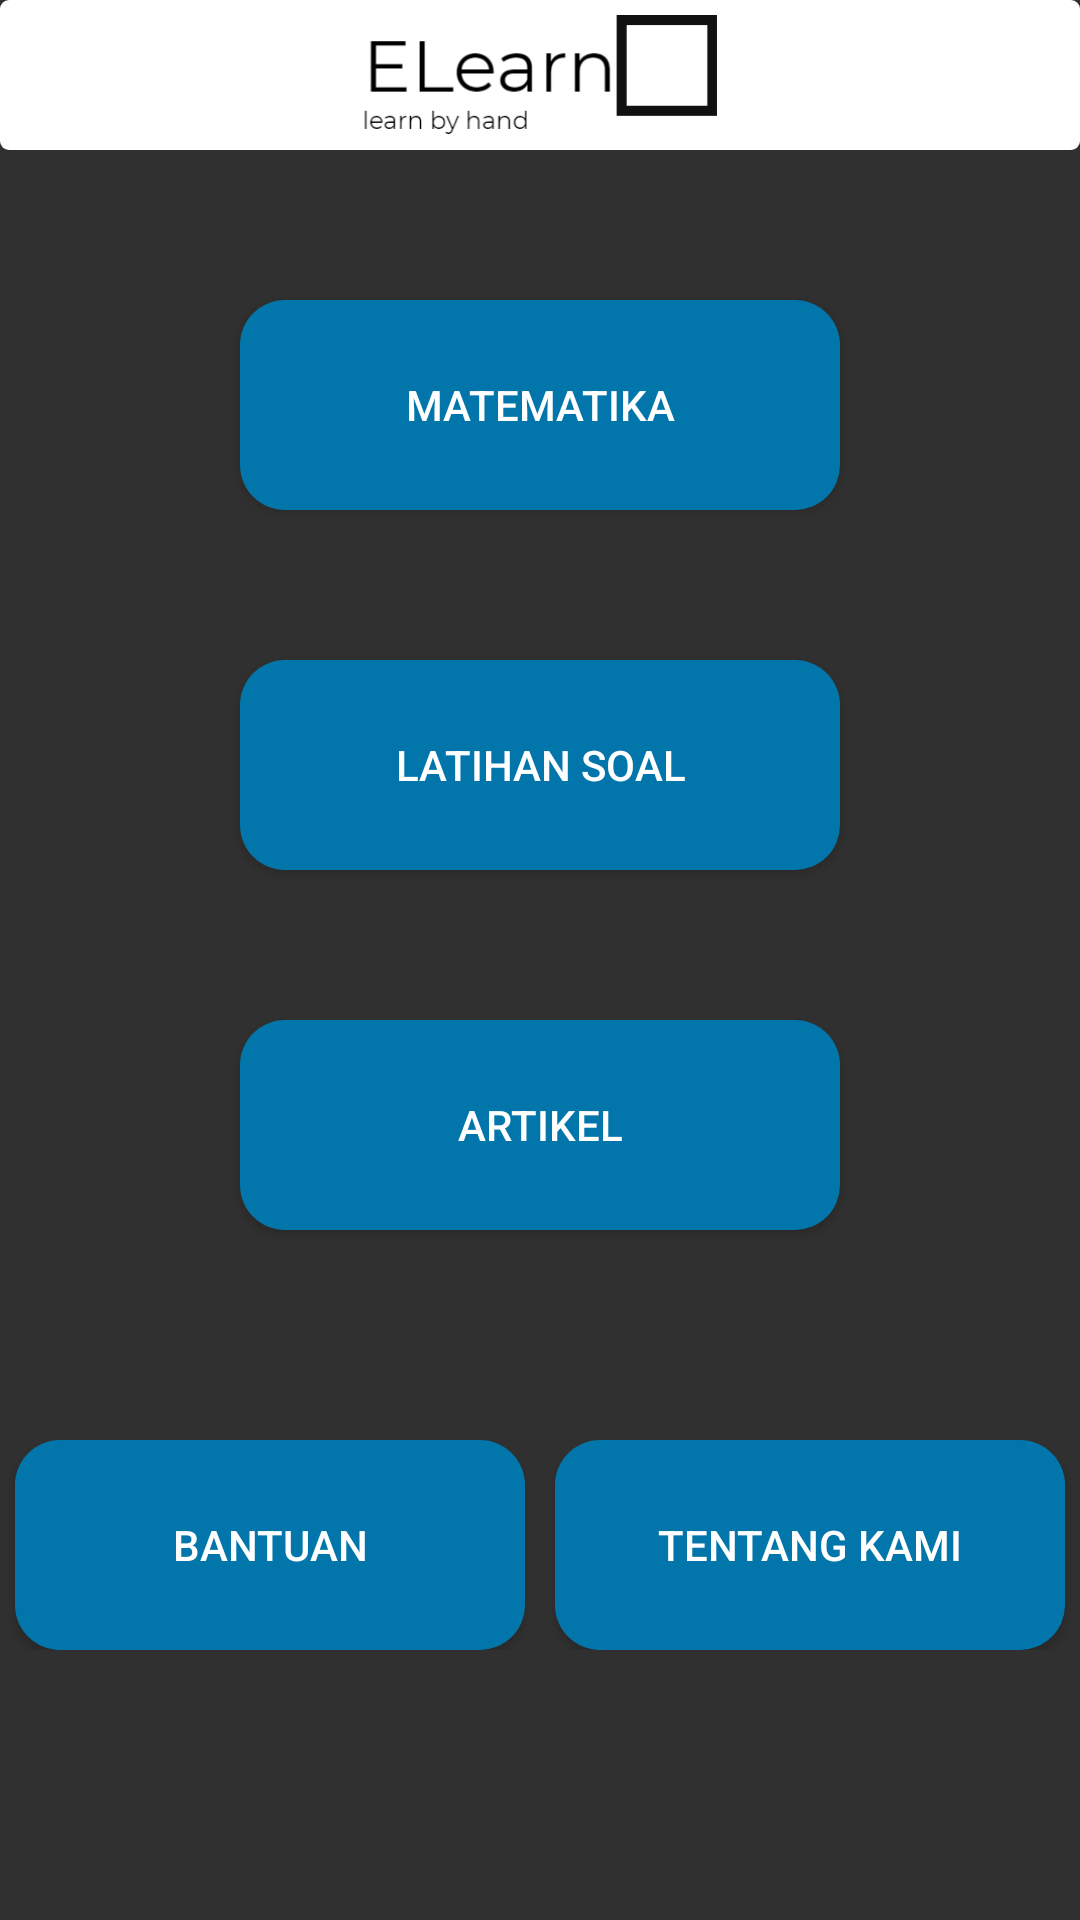

Android layout source for this screen:
<!-- AndroidManifest.xml: application theme Theme.Design.NoActionBar -->
<!-- res/layout/activity_main.xml -->
<?xml version="1.0" encoding="utf-8"?>
<LinearLayout xmlns:android="http://schemas.android.com/apk/res/android"
    xmlns:tools="http://schemas.android.com/tools"
    android:layout_width="match_parent"
    android:layout_height="match_parent"
    android:background="@drawable/main_background"
    android:orientation="vertical"
    android:gravity="center_horizontal"
    tools:context=".MainActivity">

    <LinearLayout
        android:layout_width="match_parent"
        android:layout_height="wrap_content"
        android:background="@drawable/tittle_background"
        android:gravity="center"
        android:orientation="horizontal"
        tools:ignore="UseCompoundDrawables">

        <ImageView
            android:layout_width="wrap_content"
            android:layout_height="40dp"
            android:layout_marginLeft="5dp"
            android:layout_marginTop="5dp"
            android:layout_marginRight="5dp"
            android:layout_marginBottom="5dp"
            android:contentDescription="@string/todo"
            android:src="@drawable/elearn" />

    </LinearLayout>

        <Button
            android:id="@+id/btnMateri"
            android:layout_width="200dp"
            android:layout_height="70dp"
            android:layout_marginTop="50dp"
            android:background="@drawable/button_round"
            android:gravity="center"
            android:onClick="VDaftarMateri"
            android:text="@string/materi" />

        <Button
            android:id="@+id/latihan_soal"
            android:layout_width="200dp"
            android:layout_height="70dp"
            android:layout_marginTop="50dp"
            android:background="@drawable/button_round"
            android:gravity="center"
            android:onClick="VDaftarLatihanSoal"
            android:text="@string/latihan_soal" />

        <Button
            android:id="@+id/artikel"
            android:layout_width="200dp"
            android:layout_height="70dp"
            android:layout_marginTop="50dp"
            android:layout_marginBottom="50dp"
            android:background="@drawable/button_round"
            android:gravity="center"
            android:onClick="VDaftarArtikel"
            android:text="@string/artikel" />

        <LinearLayout
            android:layout_width="match_parent"
            android:layout_height="wrap_content"
            android:layout_marginBottom="10dp"
            android:orientation="horizontal">

            <Button
                android:id="@+id/bantuan"
                android:layout_width="200dp"
                android:layout_height="70dp"
                android:layout_marginLeft="5dp"
                android:layout_marginTop="20dp"
                android:layout_marginRight="5dp"
                android:layout_weight="1"
                android:background="@drawable/button_round"
                android:onClick="VBantuan"
                android:text="@string/bantuan" />

            <Button
                android:id="@+id/tentang_kami"
                android:layout_width="200dp"
                android:layout_height="70dp"
                android:layout_marginLeft="5dp"
                android:layout_marginTop="20dp"
                android:layout_marginRight="5dp"
                android:layout_weight="1"
                android:background="@drawable/button_round"
                android:onClick="VTentangKami"
                android:text="@string/tentang_kami" />
        </LinearLayout>

</LinearLayout>
<!-- resources referenced by this layout -->
<resources>
  <!-- drawable button_round (drawable) -->
  <?xml version="1.0" encoding="utf-8"?>
  <shape xmlns:android="http://schemas.android.com/apk/res/android">
      <corners android:radius="15dp" />
      <solid android:color="#0276AA" />
  </shape>
  <!-- drawable elearn: png bitmap (drawable, 5980 bytes) -->
  <!-- drawable tittle_background (drawable) -->
  <?xml version="1.0" encoding="utf-8"?>
  <shape xmlns:android="http://schemas.android.com/apk/res/android">
      <corners
          android:radius="3dp"/>
      <solid
          android:color="#FFFFFF"/>
  </shape>
  <string name="artikel">Artikel</string>
  <string name="bantuan">Bantuan</string>
  <string name="latihan_soal">Latihan Soal</string>
  <string name="materi">Matematika</string>
  <string name="tentang_kami">Tentang Kami</string>
  <string name="todo">TODO</string>
</resources>
